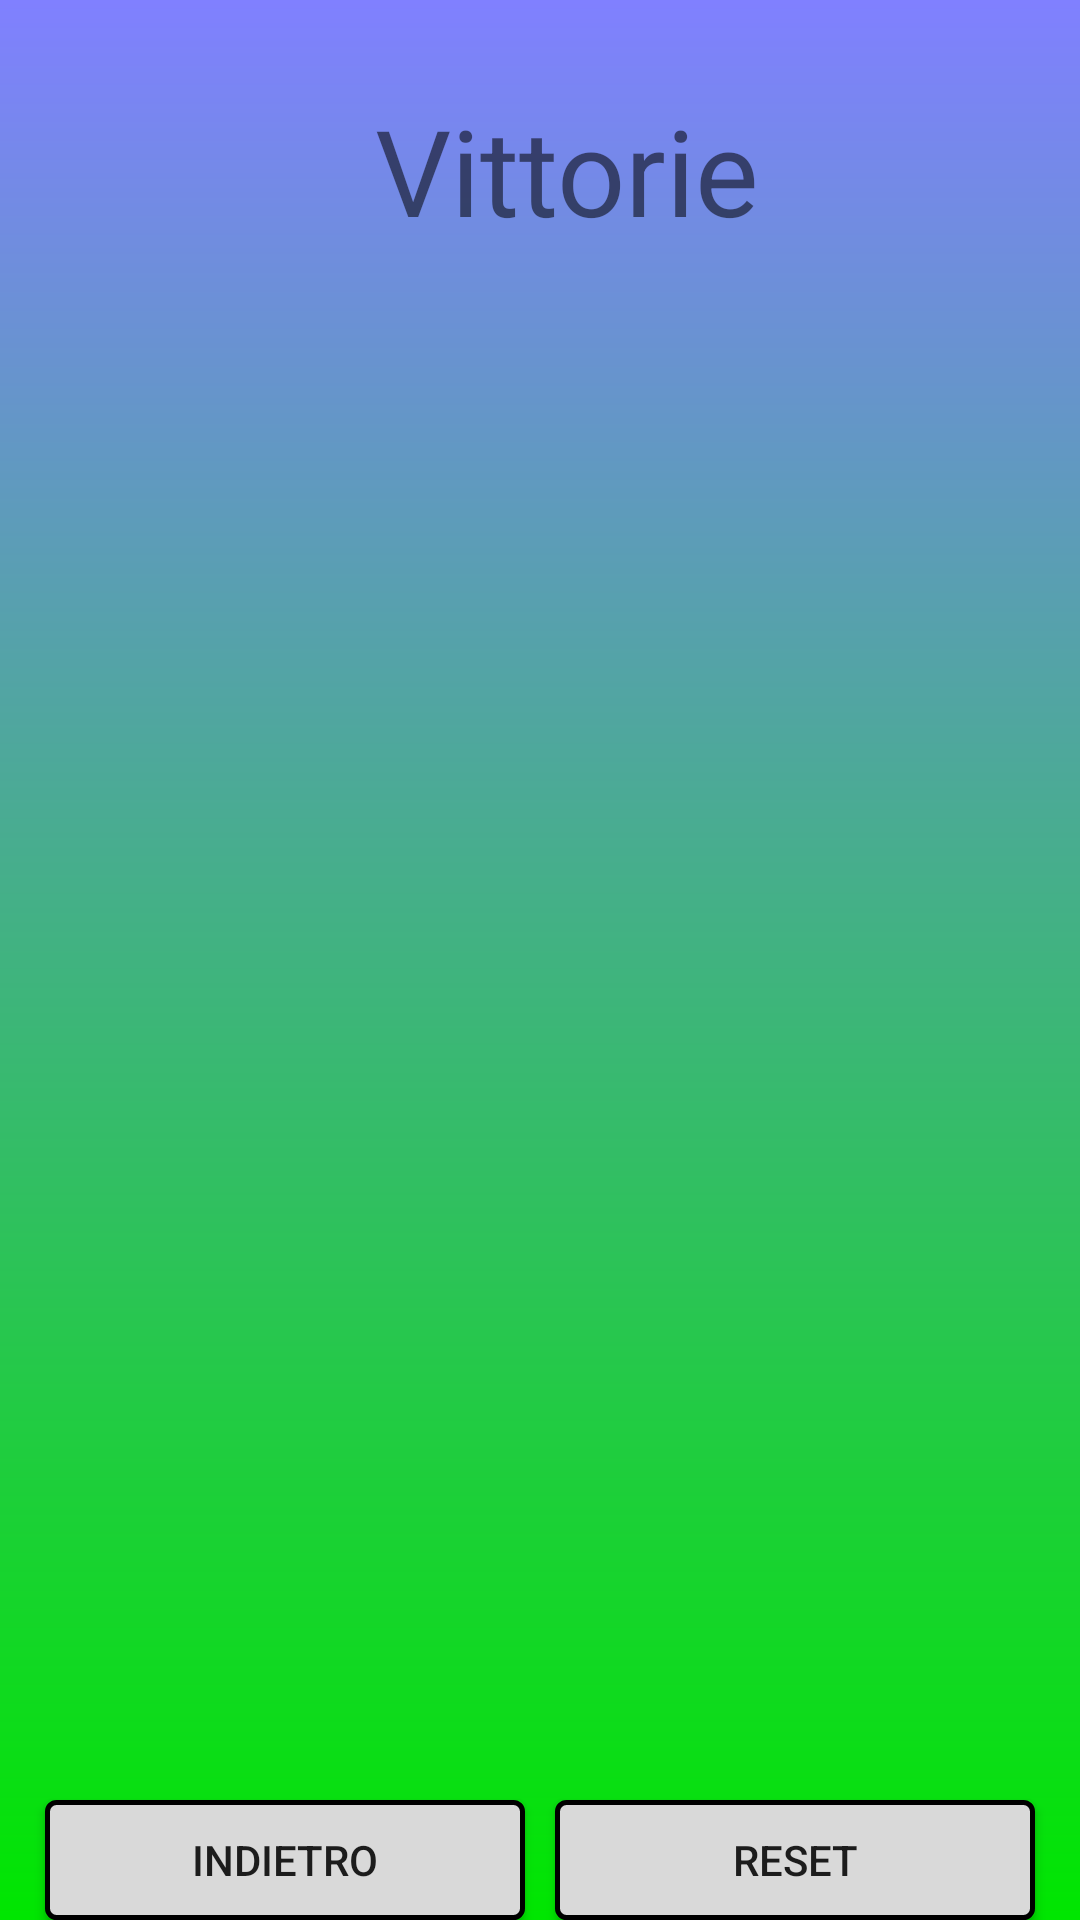

The Android layout XML behind this screen, and the referenced resources:
<!-- AndroidManifest.xml: application theme AppTheme.Launcher -->
<!-- res/layout/activity_statistiche.xml -->
<?xml version="1.0" encoding="utf-8"?>
<android.support.design.widget.CoordinatorLayout xmlns:android="http://schemas.android.com/apk/res/android"
    xmlns:app="http://schemas.android.com/apk/res-auto"
    android:layout_width="match_parent"
    android:layout_height="match_parent"
    android:background="@drawable/gradiente">
<RelativeLayout
    android:layout_width="wrap_content"
    android:layout_gravity="center_horizontal"
    android:layout_height="wrap_content">

    <TextView
        android:id="@+id/textView"
        android:layout_width="wrap_content"
        android:layout_height="wrap_content"
        android:layout_marginLeft="120dp"
        android:layout_marginTop="30dp"
        android:text="Vittorie"
        android:textSize="40dp" />

    <ImageView
        android:layout_width="120dp"
        android:layout_height="120dp"
        android:layout_marginLeft="30dp"
        android:layout_marginTop="120dp"
        app:srcCompat="@drawable/x" />

    <ImageView
        android:layout_width="120dp"
        android:layout_height="120dp"
        android:layout_marginLeft="210dp"
        android:layout_marginTop="120dp"
        app:srcCompat="@drawable/o" />

    <TextView
        android:id="@+id/numerovittorieX"
        android:layout_width="50dp"
        android:layout_height="50dp"
        android:layout_marginLeft="65dp"
        android:layout_marginTop="260dp"
        android:gravity="center"
        android:textSize="35dp" />

    <TextView
        android:id="@+id/numerovittorieO"
        android:layout_width="50dp"
        android:layout_height="50dp"
        android:layout_marginLeft="245dp"
        android:layout_marginTop="260dp"
        android:gravity="center"
        android:textSize="35dp" />
    <Button
        android:id="@+id/ResetVittorie"
        android:layout_width="160dp"
        android:layout_height="50sp"
        android:background="@drawable/border_button"
        android:layout_marginLeft="180dp"
        android:layout_marginRight="10dp"
        android:layout_marginTop="600dp"
        android:text="@string/Reset"
        android:visibility="visible" />
    <Button
        android:id="@+id/backVittorie"
        android:layout_width="160dp"
        android:layout_height="50sp"
        android:background="@drawable/border_button"
        android:layout_marginLeft="10dp"
        android:layout_marginTop="600dp"
        android:layout_marginRight="10dp"
        android:text="@string/indietro"
        android:visibility="visible" />
</RelativeLayout>
</android.support.design.widget.CoordinatorLayout>
<!-- resources referenced by this layout -->
<resources>
  <!-- drawable border_button (drawable) -->
  <?xml version="1.0" encoding="utf-8"?>
  <shape xmlns:android="http://schemas.android.com/apk/res/android"
      android:shape="rectangle">
      <solid android:color="#d9d9d9"
          ></solid>
      <corners android:radius="3dp" />
      <stroke android:width="5px" android:color="#000000" />
  </shape>
  <!-- drawable gradiente (drawable) -->
  <?xml version="1.0" encoding="utf-8"?>
  <shape xmlns:android="http://schemas.android.com/apk/res/android">
      <gradient
          android:angle="90"
          android:endColor="#8080ff"
          android:startColor="#00e600"
          android:type="linear" />
  </shape>
  <string name="Reset">Reset</string>
  <string name="indietro">Indietro</string>
  <style name="AppTheme.Launcher">
          <item name="android:windowBackground">
              @drawable/launch_screen
          </item>
      </style>
  <!-- drawable launch_screen (drawable) -->
  <?xml version="1.0" encoding="utf-8"?>
  <layer-list xmlns:android="http://schemas.android.com/apk/res/android" android:opacity="opaque">
      <item android:drawable="@color/colorSplash">
      </item>
  
      <item>
          <bitmap android:src="@drawable/splash"
              android:gravity="center"/>
      </item>
  </layer-list>
  <color name="colorSplash">#FFFFFF</color>
  <!-- drawable splash: png bitmap (drawable, 46619 bytes) -->
</resources>
